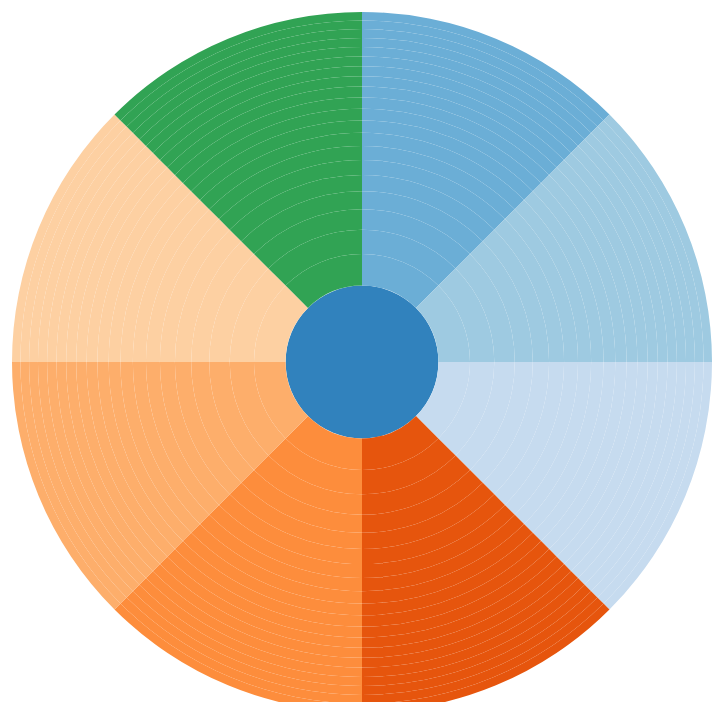
D3 v3 page, settled after 480 driven frames (8 s of simulated time); the page loaded 1 data file(s).


// ── z-sanburst-d3.js

var width = 960,
    height = 700,
    radius = Math.min(width, height) / 2;

var x = d3.scale.linear()
    .range([0, 2 * Math.PI]);

var y = d3.scale.sqrt()
    .range([0, radius]);

var color = d3.scale.category20c();

var svg = d3.select("body").append("svg")
    .attr("width", width)
    .attr("height", height)
  .append("g")
    .attr("transform", "translate(" + width / 2 + "," + (height / 2 + 10) + ")");

var partition = d3.layout.partition()
    .value(function(d) { return d.size; });

var arc = d3.svg.arc()
    .startAngle(function(d) { return Math.max(0, Math.min(2 * Math.PI, x(d.x))); })
    .endAngle(function(d) { return Math.max(0, Math.min(2 * Math.PI, x(d.x + d.dx))); })
    .innerRadius(function(d) { return Math.max(0, y(d.y)); })
    .outerRadius(function(d) { return Math.max(0, y(d.y + d.dy)); });

d3.json("flare.json", function(error, root) {
  var path = svg.selectAll("path")
      .data(partition.nodes(root))
    .enter().append("path")
      .attr("d", arc)
      .style("fill", function(d) { return color((d.children ? d : d.parent).name); })
      .on("click", click);

  function click(d) {
    path.transition()
      .duration(750)
      .attrTween("d", arcTween(d));
  }
});

d3.select(self.frameElement).style("height", height + "px");

// Interpolate the scales!
function arcTween(d) {
  var xd = d3.interpolate(x.domain(), [d.x, d.x + d.dx]),
      yd = d3.interpolate(y.domain(), [d.y, 1]),
      yr = d3.interpolate(y.range(), [d.y ? 20 : 0, radius]);
  return function(d, i) {
    return i
        ? function(t) { return arc(d); }
        : function(t) { x.domain(xd(t)); y.domain(yd(t)).range(yr(t)); return arc(d); };
  };
}


### data: flare.json
{
 "name": "wheel of life",
 "children": [
  {
   "colour": "#00F",
   "name": "Personal growth & development",
   "size": 1,
   "children": [
    "{... 4 keys}"
   ]
  },
  {
   "colour": "#00F",
   "name": "Health, nutrition & exercise",
   "size": 1,
   "children": [
    "{... 4 keys}"
   ]
  },
  {
   "colour": "#00F",
   "name": "Money & finances",
   "size": 1,
   "children": [
    "{... 4 keys}"
   ]
  },
  {
   "colour": "#00F",
   "name": "Work & career",
   "size": 1,
   "children": [
    "{... 4 keys}"
   ]
  },
  {
   "colour": "#00F",
   "name": "Home environment",
   "size": 1,
   "children": [
    "{... 4 keys}"
   ]
  },
  {
   "colour": "#00F",
   "name": "Partner & relationships",
   "size": 1,
   "children": [
    "{... 4 keys}"
   ]
  },
  {
   "colour": "#00F",
   "name": "Family & friends",
   "size": 1,
   "children": [
    "{... 4 keys}"
   ]
  },
  {
   "colour": "#00F",
   "name": "Fun, recreation & relaxation",
   "size": 1,
   "children": [
    "{... 4 keys}"
   ]
  }
 ]
}